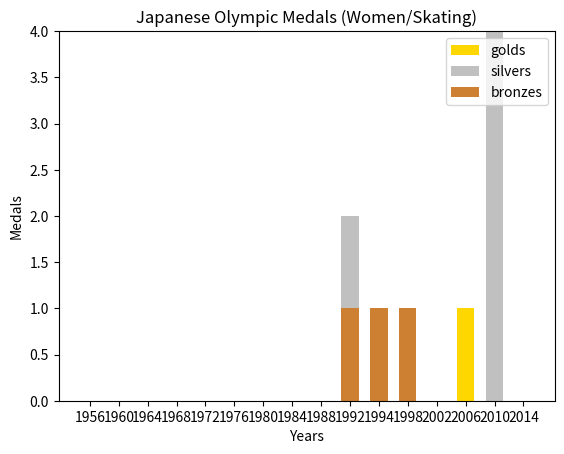

Reproduce this figure in Python.
import numpy as np
import pandas as pd
import matplotlib.pyplot as plt

years = [1956, 1960, 1964, 1968, 1972, 1976, 1980, 1984, 1988, 1992, 1994, 1998, 2002, 2006, 2010, 2014]
bronzes = np.array([0,0,0,0,0,0,0,0,0,1,1,1,0,0,0,0])
silvers = np.array([0,0,0,0,0,0,0,0,0,1,0,0,0,0,4,0])
golds = np.array([0,0,0,0,0,0,0,0,0,0,0,0,0,1,0,0])
ind = [x for x, _ in enumerate(years)]
 
plt.bar(ind, golds, width=0.6, label='golds', color='gold', bottom=silvers+bronzes)
plt.bar(ind, silvers, width=0.6, label='silvers', color='silver', bottom=bronzes)
plt.bar(ind, bronzes, width=0.6, label='bronzes', color='#CD7F32')
 
plt.xticks(ind, years)
plt.ylabel("Medals")
plt.xlabel("Years")
plt.legend(loc="upper right")
plt.title("Japanese Olympic Medals (Women/Skating)")
plt.show()
 